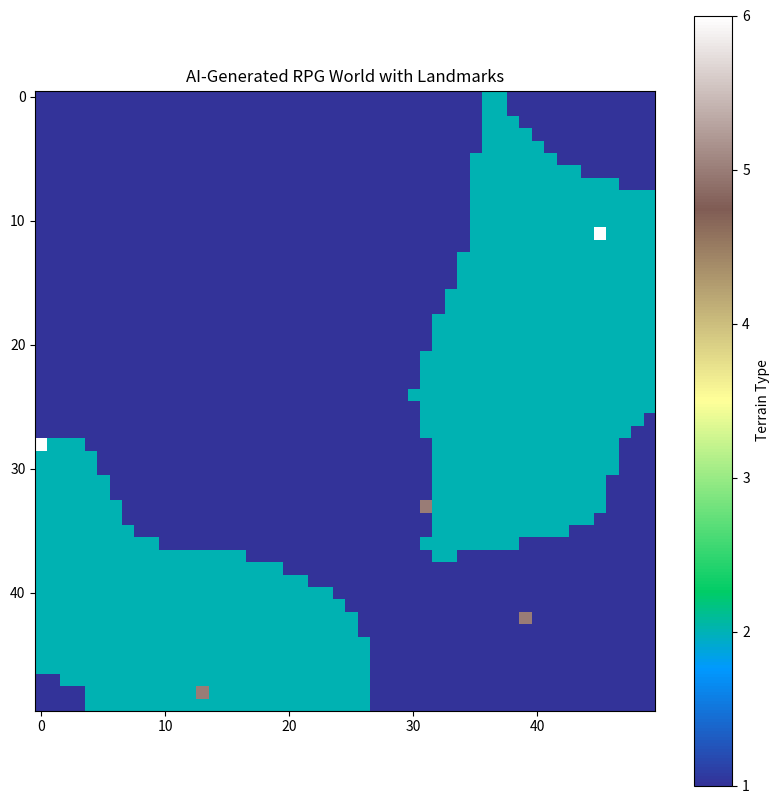

Python code for this plot:
import random
import numpy as np
import matplotlib.pyplot as plt
from scipy.ndimage import gaussian_filter

# Define world size
WORLD_SIZE = (50, 50)  # 50x50 tile grid

# Define terrain types
terrain_types = {
    0: "water",
    1: "grass",
    2: "forest",
    3: "mountain",
    4: "desert",
    5: "village",
    6: "ruins",
    7: "dungeon"
}

# Generate structured biome placement using Perlin-like noise
def generate_world(size):
    world = np.random.rand(size[0], size[1])  # Generate noise map
    world = gaussian_filter(world, sigma=5)  # Smooth the noise for natural transitions
    
    terrain_map = np.zeros(size, dtype=int)
    for x in range(size[0]):
        for y in range(size[1]):
            noise_value = world[x, y]
            if noise_value < 0.2:
                terrain_map[x, y] = 0  # Water
            elif noise_value < 0.5:
                terrain_map[x, y] = 1  # Grass
            elif noise_value < 0.7:
                terrain_map[x, y] = 2  # Forest
            elif noise_value < 0.85:
                terrain_map[x, y] = 3  # Mountain
            else:
                terrain_map[x, y] = 4  # Desert
    
    return terrain_map

# Add AI-generated points of interest (villages, ruins, dungeons)
def add_landmarks(world, num_villages=3, num_ruins=2, num_dungeons=2):
    size_x, size_y = world.shape
    for _ in range(num_villages):
        x, y = random.randint(0, size_x - 1), random.randint(0, size_y - 1)
        if world[x, y] in [1, 2]:  # Villages appear on grass or forest
            world[x, y] = 5
    
    for _ in range(num_ruins):
        x, y = random.randint(0, size_x - 1), random.randint(0, size_y - 1)
        if world[x, y] in [1, 2, 3]:  # Ruins appear on land
            world[x, y] = 6
    
    for _ in range(num_dungeons):
        x, y = random.randint(0, size_x - 1), random.randint(0, size_y - 1)
        if world[x, y] in [2, 3]:  # Dungeons appear in forests or mountains
            world[x, y] = 7
    
    return world

# Function to display the world as a map
def display_world(world):
    color_map = {
        0: "blue",    # Water
        1: "green",   # Grass
        2: "darkgreen",  # Forest
        3: "gray",    # Mountain
        4: "yellow",   # Desert
        5: "brown",    # Village
        6: "purple",   # Ruins
        7: "black"     # Dungeon
    }

    plt.figure(figsize=(10,10))
    plt.imshow(world, cmap='terrain', interpolation='nearest')
    plt.colorbar(label="Terrain Type")
    plt.title("AI-Generated RPG World with Landmarks")
    plt.show()

# Generate and display the world
world = generate_world(WORLD_SIZE)
world = add_landmarks(world)
display_world(world)

# Ensure the figure window appears
plt.show()
